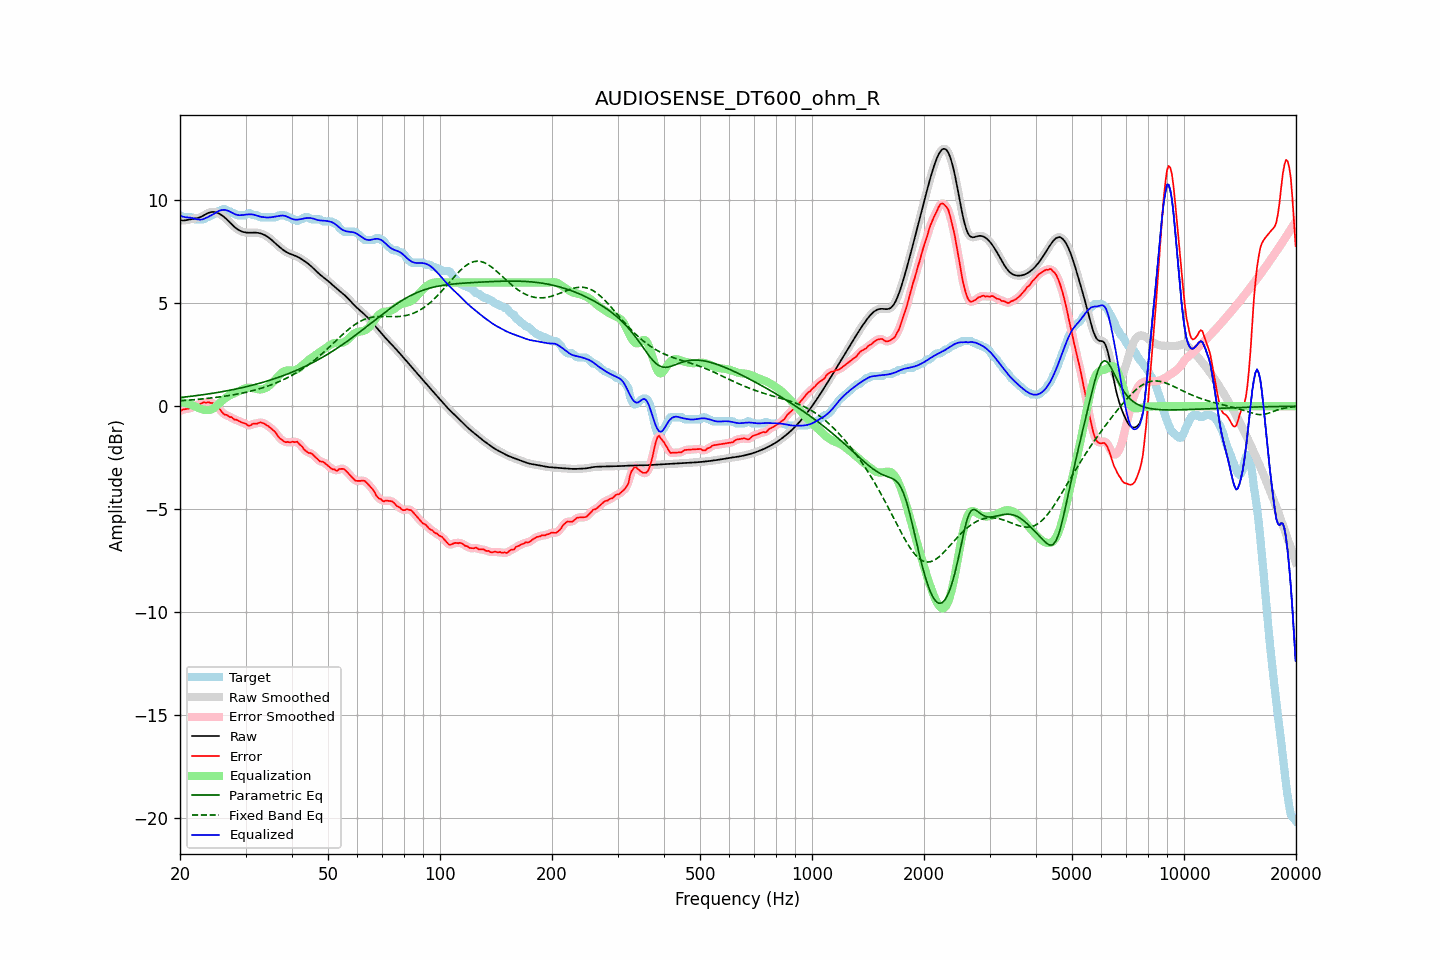

Values plotted in this chart, from the file beside it:
frequency, raw, error, smoothed, error_smoothed, equalization, parametric_eq, fixed_band_eq, equalized_raw, equalized_smoothed, target
20.00, 9.03, -0.24, 9.03, -0.23, 0.22, 0.42, 0.26, 9.25, 9.25, 9.26
20.20, 9.01, -0.20, 9.02, -0.20, 0.20, 0.43, 0.27, 9.22, 9.22, 9.21
20.40, 9.01, -0.15, 9.01, -0.17, 0.18, 0.44, 0.27, 9.19, 9.19, 9.16
20.61, 9.01, -0.15, 9.02, -0.15, 0.16, 0.45, 0.28, 9.17, 9.18, 9.16
20.81, 9.03, -0.13, 9.03, -0.13, 0.14, 0.45, 0.28, 9.17, 9.17, 9.16
21.02, 9.05, -0.12, 9.05, -0.12, 0.11, 0.46, 0.29, 9.16, 9.16, 9.16
21.23, 9.06, -0.10, 9.06, -0.11, 0.09, 0.47, 0.30, 9.15, 9.15, 9.16
21.44, 9.08, -0.09, 9.08, -0.08, 0.06, 0.48, 0.30, 9.14, 9.14, 9.16
21.66, 9.09, -0.06, 9.09, -0.04, 0.03, 0.49, 0.31, 9.12, 9.12, 9.14
21.87, 9.10, 0.03, 9.10, 0.01, 0.00, 0.50, 0.32, 9.10, 9.10, 9.07
22.09, 9.11, 0.05, 9.11, 0.04, -0.03, 0.51, 0.32, 9.08, 9.08, 9.06
22.31, 9.13, 0.07, 9.13, 0.07, -0.07, 0.52, 0.33, 9.06, 9.06, 9.06
22.54, 9.15, 0.09, 9.15, 0.09, -0.10, 0.53, 0.34, 9.05, 9.05, 9.06
22.76, 9.18, 0.12, 9.19, 0.13, -0.13, 0.54, 0.35, 9.05, 9.05, 9.06
22.99, 9.22, 0.16, 9.22, 0.16, -0.16, 0.55, 0.35, 9.07, 9.07, 9.06
23.22, 9.27, 0.20, 9.27, 0.18, -0.17, 0.56, 0.36, 9.09, 9.09, 9.07
23.45, 9.31, 0.16, 9.31, 0.19, -0.19, 0.58, 0.37, 9.13, 9.13, 9.15
23.69, 9.35, 0.19, 9.35, 0.19, -0.19, 0.59, 0.38, 9.16, 9.16, 9.16
23.92, 9.39, 0.19, 9.39, 0.18, -0.19, 0.60, 0.39, 9.20, 9.20, 9.19
24.16, 9.41, 0.16, 9.41, 0.18, -0.17, 0.61, 0.40, 9.24, 9.24, 9.25
24.40, 9.42, 0.16, 9.42, 0.15, -0.14, 0.62, 0.40, 9.29, 9.29, 9.26
24.65, 9.42, 0.12, 9.42, 0.11, -0.09, 0.64, 0.41, 9.33, 9.33, 9.30
24.89, 9.41, 0.05, 9.41, 0.05, -0.03, 0.65, 0.42, 9.38, 9.38, 9.36
25.14, 9.39, -0.04, 9.39, -0.02, 0.03, 0.66, 0.43, 9.42, 9.42, 9.42
25.39, 9.36, -0.11, 9.36, -0.10, 0.10, 0.67, 0.44, 9.46, 9.46, 9.46
25.65, 9.31, -0.16, 9.31, -0.18, 0.18, 0.69, 0.45, 9.49, 9.49, 9.48
25.91, 9.26, -0.28, 9.26, -0.27, 0.25, 0.70, 0.46, 9.52, 9.52, 9.54
26.16, 9.21, -0.36, 9.21, -0.35, 0.32, 0.72, 0.48, 9.53, 9.53, 9.56
26.43, 9.14, -0.42, 9.14, -0.40, 0.38, 0.73, 0.49, 9.52, 9.52, 9.56
26.69, 9.07, -0.42, 9.07, -0.44, 0.44, 0.74, 0.50, 9.51, 9.51, 9.49
26.96, 9.00, -0.47, 8.99, -0.47, 0.48, 0.76, 0.51, 9.48, 9.48, 9.46
27.23, 8.92, -0.54, 8.92, -0.51, 0.52, 0.77, 0.52, 9.44, 9.44, 9.45
27.50, 8.84, -0.52, 8.84, -0.56, 0.56, 0.79, 0.54, 9.40, 9.40, 9.36
27.77, 8.76, -0.60, 8.76, -0.60, 0.60, 0.80, 0.55, 9.36, 9.36, 9.36
28.05, 8.69, -0.66, 8.69, -0.63, 0.63, 0.82, 0.56, 9.32, 9.32, 9.35
28.33, 8.63, -0.65, 8.63, -0.67, 0.66, 0.84, 0.58, 9.29, 9.29, 9.28
28.62, 8.57, -0.69, 8.57, -0.70, 0.70, 0.85, 0.59, 9.27, 9.27, 9.26
28.90, 8.53, -0.74, 8.53, -0.73, 0.74, 0.87, 0.61, 9.27, 9.27, 9.26
29.19, 8.49, -0.77, 8.49, -0.77, 0.78, 0.89, 0.62, 9.27, 9.27, 9.26
29.48, 8.46, -0.81, 8.46, -0.80, 0.81, 0.91, 0.64, 9.27, 9.27, 9.26
29.78, 8.44, -0.82, 8.44, -0.83, 0.85, 0.92, 0.66, 9.29, 9.28, 9.26
30.08, 8.43, -0.85, 8.43, -0.87, 0.87, 0.94, 0.67, 9.29, 9.29, 9.28
30.38, 8.42, -0.92, 8.42, -0.91, 0.89, 0.96, 0.69, 9.30, 9.30, 9.34
30.68, 8.42, -0.95, 8.42, -0.93, 0.89, 0.98, 0.71, 9.31, 9.31, 9.36
30.99, 8.42, -0.93, 8.42, -0.92, 0.89, 1.00, 0.73, 9.31, 9.31, 9.35
31.30, 8.42, -0.86, 8.42, -0.88, 0.88, 1.02, 0.75, 9.30, 9.30, 9.28
31.61, 8.42, -0.84, 8.42, -0.86, 0.87, 1.04, 0.77, 9.29, 9.29, 9.26
31.93, 8.42, -0.84, 8.42, -0.84, 0.85, 1.06, 0.79, 9.27, 9.27, 9.26
32.24, 8.41, -0.85, 8.41, -0.83, 0.83, 1.08, 0.81, 9.24, 9.24, 9.26
32.57, 8.40, -0.81, 8.40, -0.81, 0.81, 1.10, 0.84, 9.22, 9.22, 9.21
32.89, 8.38, -0.78, 8.38, -0.80, 0.81, 1.12, 0.86, 9.20, 9.20, 9.16
33.22, 8.36, -0.81, 8.36, -0.80, 0.82, 1.15, 0.88, 9.18, 9.18, 9.16
33.55, 8.33, -0.84, 8.33, -0.83, 0.84, 1.17, 0.91, 9.17, 9.17, 9.16
33.89, 8.29, -0.87, 8.29, -0.87, 0.87, 1.19, 0.93, 9.16, 9.16, 9.16
34.23, 8.24, -0.92, 8.24, -0.92, 0.91, 1.22, 0.96, 9.16, 9.16, 9.16
34.57, 8.19, -0.97, 8.19, -0.97, 0.96, 1.24, 0.99, 9.16, 9.15, 9.16
34.92, 8.13, -1.03, 8.13, -1.03, 1.03, 1.26, 1.02, 9.16, 9.16, 9.16
35.27, 8.07, -1.10, 8.07, -1.10, 1.10, 1.29, 1.04, 9.17, 9.17, 9.16
35.62, 8.00, -1.17, 8.00, -1.16, 1.18, 1.31, 1.07, 9.18, 9.18, 9.16
35.97, 7.93, -1.24, 7.93, -1.25, 1.27, 1.34, 1.11, 9.20, 9.20, 9.16
... 635 more rows
